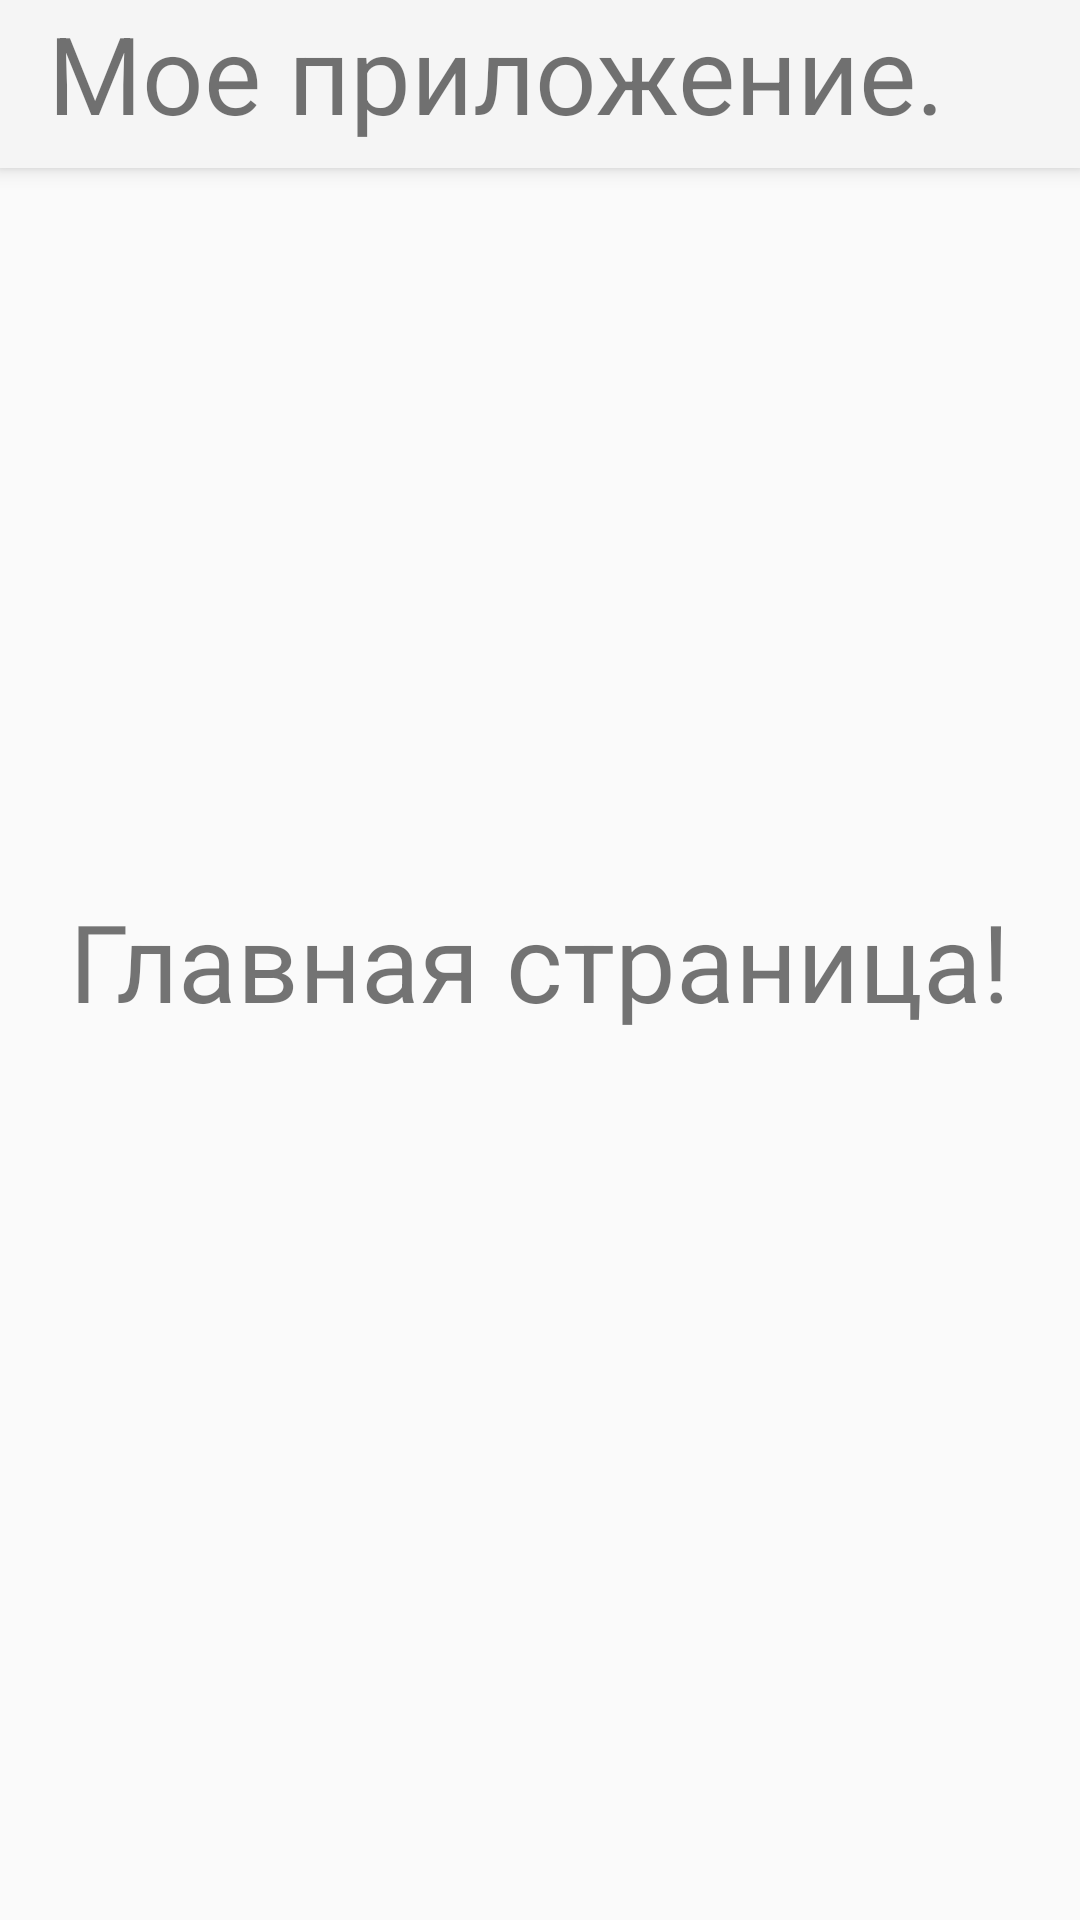

Here is an Android app screen rendered from its layout file. Give the layout XML and the strings, colors and styles it references.
<!-- AndroidManifest.xml: application theme Theme.AppCompat.Light.NoActionBar -->
<!-- res/layout/activity_main.xml -->
<?xml version="1.0" encoding="utf-8"?>
<FrameLayout
    xmlns:android="http://schemas.android.com/apk/res/android"
    xmlns:app="http://schemas.android.com/apk/res-auto"
    xmlns:tools="http://schemas.android.com/tools"
    android:layout_width="match_parent"
    android:layout_height="match_parent"
    android:gravity="center_vertical"
    android:orientation="vertical"
    tools:context=".MainActivity">

    <android.support.v7.widget.Toolbar
        android:id="@+id/my_toolbar"
        android:layout_width="match_parent"
        android:layout_height="?attr/actionBarSize"
        android:background="?attr/colorPrimary"
        android:elevation="4dp"
        android:theme="@style/ThemeOverlay.AppCompat.ActionBar"
        app:popupTheme="@style/ThemeOverlay.AppCompat.Light">

        <TextView
            android:layout_width="match_parent"
            android:layout_height="match_parent"
            android:text="@string/my_app"
            android:textSize="36sp" />
    </android.support.v7.widget.Toolbar>

    <android.support.constraint.ConstraintLayout
        android:layout_width="match_parent"
        android:layout_height="match_parent">

        <TextView
            android:id="@+id/textView"
            android:layout_width="wrap_content"
            android:layout_height="wrap_content"
            android:text="@string/main_page"
            android:textSize="36sp"
            app:layout_constraintBottom_toBottomOf="parent"
            app:layout_constraintEnd_toEndOf="parent"
            app:layout_constraintStart_toStartOf="parent"
            app:layout_constraintTop_toTopOf="parent" />
    </android.support.constraint.ConstraintLayout>

</FrameLayout>
<!-- resources referenced by this layout -->
<resources>
  <string name="main_page">Главная страница!</string>
  <string name="my_app">Мое приложение.</string>
</resources>
